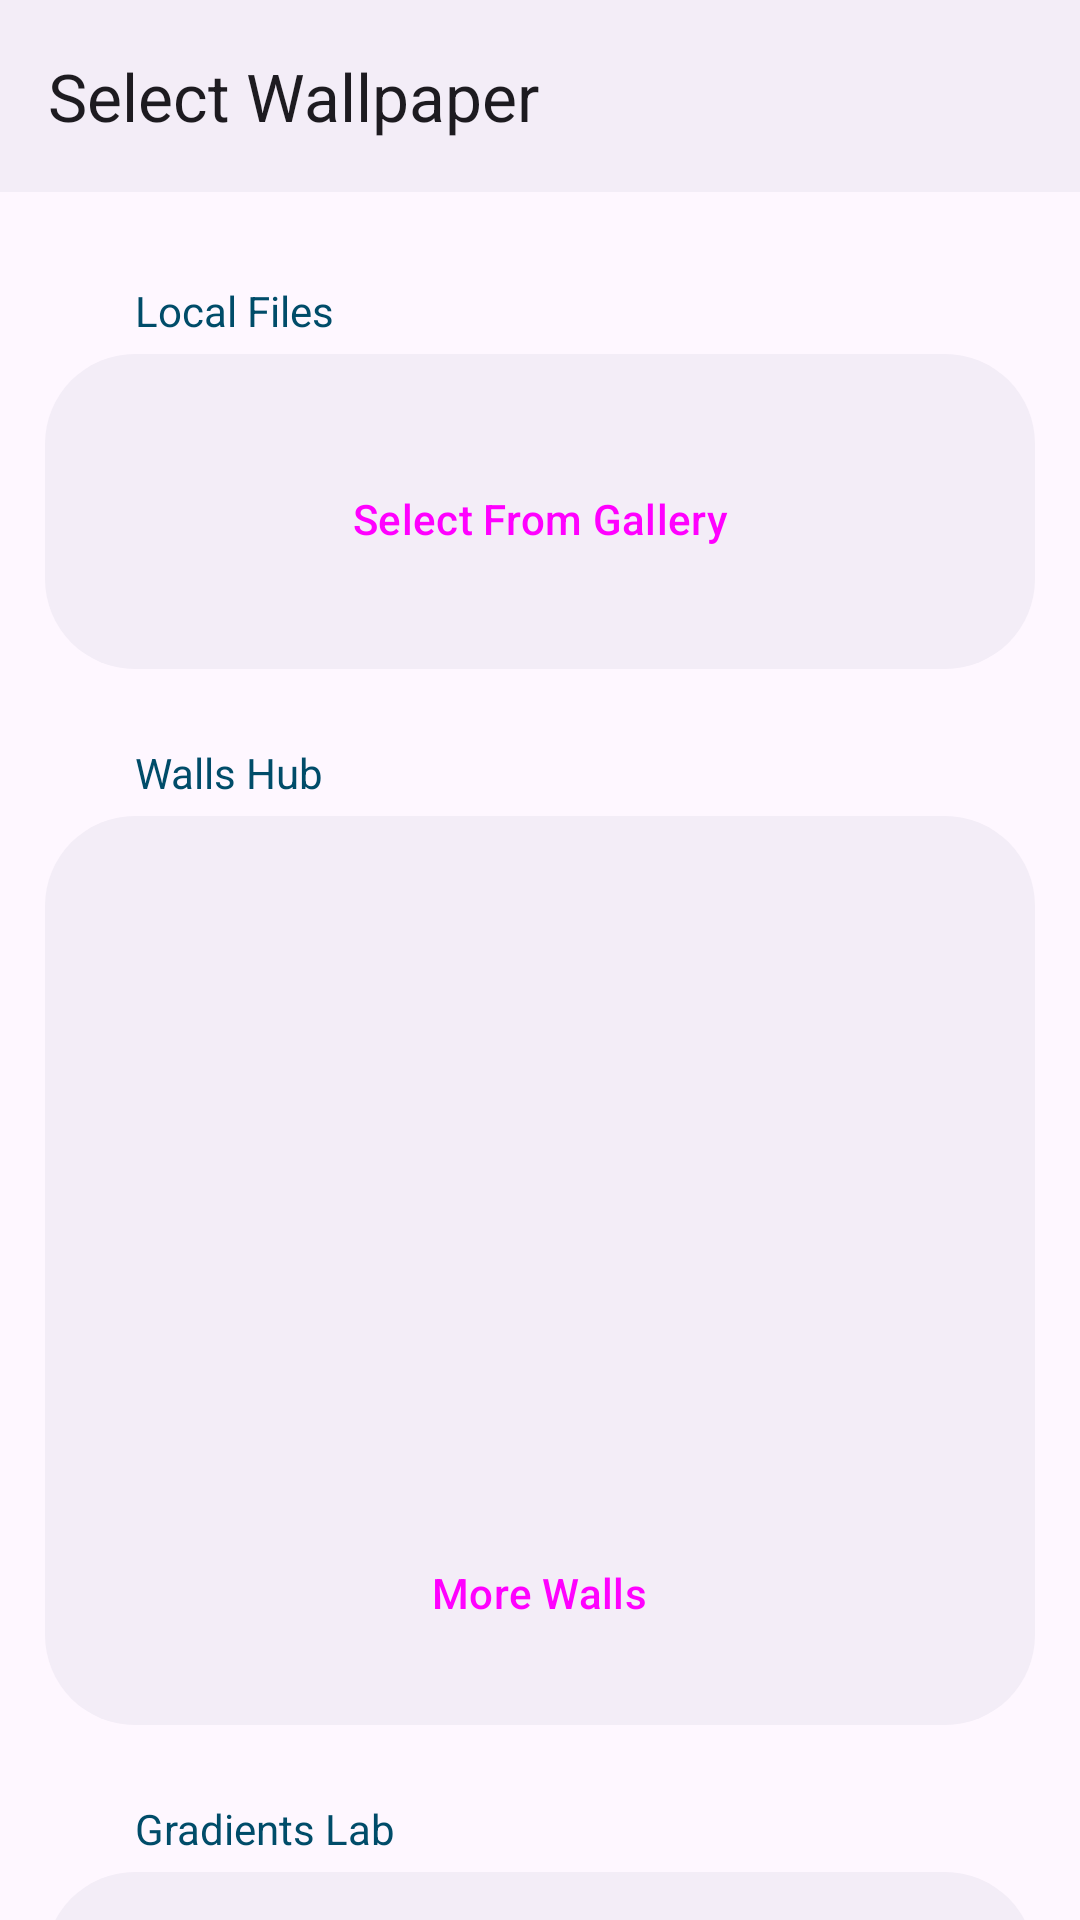

Android layout source for this screen:
<!-- AndroidManifest.xml: activity theme AppTheme -->
<!-- res/layout/activity_change_wallpaper.xml -->
<?xml version="1.0" encoding="utf-8"?>
<androidx.coordinatorlayout.widget.CoordinatorLayout
    xmlns:android="http://schemas.android.com/apk/res/android"
    xmlns:app="http://schemas.android.com/apk/res-auto"
    android:layout_height="match_parent"
    android:layout_width="match_parent"
    android:background="?colorSurface"
    android:fitsSystemWindows="true"
    android:id="@+id/coordinator">

    <com.google.android.material.appbar.AppBarLayout
        android:layout_height="wrap_content"
        android:layout_width="match_parent"
        android:background="?attr/toolbarColor"
        android:fitsSystemWindows="true"
        app:statusBarScrim="@android:color/transparent">

        <com.google.android.material.appbar.MaterialToolbar
            android:layout_height="?attr/actionBarSize"
            android:layout_width="match_parent"
            android:background="?attr/toolbarColor"
            android:elevation="0dp"
            app:title="Select Wallpaper"
            app:layout_collapseMode="pin"
            app:navigationIcon="@drawable/back"
            app:statusBarScrim="?attr/toolbarColor"
            android:id="@+id/toolbar" />

    </com.google.android.material.appbar.AppBarLayout>

    <androidx.core.widget.NestedScrollView
        android:layout_height="match_parent"
        android:layout_width="match_parent"
        app:layout_behavior="com.google.android.material.appbar.AppBarLayout$ScrollingViewBehavior"
        android:id="@+id/nested_scroll_view">

        <LinearLayout
            android:layout_height="match_parent"
            android:layout_width="match_parent"
            android:orientation="vertical">

            <TextView
                android:layout_height="wrap_content"
                android:layout_width="match_parent"
                android:layout_marginLeft="45dp"
                android:layout_marginTop="30dp"
                android:layout_marginRight="15dp"
                android:textColor="@color/text_color"
                android:text="Local Files" />

            <LinearLayout
                android:layout_height="wrap_content"
                android:layout_width="match_parent"
                android:layout_marginBottom="10dp"
                android:background="@drawable/topcard"
                android:padding="26dp"
                android:orientation="vertical"
                android:layout_marginLeft="15dp"
                android:layout_marginRight="15dp"
                android:layout_marginTop="5dp">

                <Button
                    android:layout_height="wrap_content"
                    android:layout_width="wrap_content"
                    app:icon="@drawable/wallpaper"
                    android:gravity="center"
                    style="@style/Widget.Material3.Button.TextButton"
                    android:layout_marginTop="5dp"
                    android:id="@+id/select_from_gallery"
                    android:layout_gravity="center"
                    android:text="Select From Gallery" />

            </LinearLayout>

            <TextView
                android:layout_height="wrap_content"
                android:layout_width="match_parent"
                android:layout_marginLeft="45dp"
                android:layout_marginTop="15dp"
                android:layout_marginRight="15dp"
                android:textColor="@color/text_color"
                android:text="Walls Hub" />

            <LinearLayout
                android:layout_height="wrap_content"
                android:layout_width="match_parent"
                android:layout_marginBottom="10dp"
                android:background="@drawable/topcard"
                android:padding="20dp"
                android:orientation="vertical"
                android:layout_marginLeft="15dp"
                android:layout_marginRight="15dp"
                android:layout_marginTop="5dp">

                <androidx.recyclerview.widget.RecyclerView
                    android:layout_width="match_parent"
                    android:layout_height="200sp"
                    android:layout_marginTop="10sp"
                    android:id="@+id/recycler"
                    app:layoutManager="com.google.android.material.carousel.CarouselLayoutManager" />

                <Button
                    android:layout_height="wrap_content"
                    android:layout_width="wrap_content"
                    app:icon="@drawable/more"
                    android:gravity="center"
                    style="@style/Widget.Material3.Button.TextButton"
                    android:layout_marginTop="5dp"
                    android:id="@+id/more"
                    android:layout_gravity="center"
                    android:text="More Walls" />

            </LinearLayout>
            <TextView
                android:layout_height="wrap_content"
                android:layout_width="match_parent"
                android:layout_marginLeft="45dp"
                android:layout_marginTop="15dp"
                android:layout_marginRight="15dp"
                android:textColor="@color/text_color"
                android:text="Gradients Lab" />

            <LinearLayout
                android:layout_height="wrap_content"
                android:layout_width="match_parent"
                android:layout_marginBottom="10dp"
                android:background="@drawable/topcard"
                android:padding="20dp"
                android:orientation="vertical"
                android:layout_marginLeft="15dp"
                android:layout_marginRight="15dp"
                android:layout_marginTop="5dp">

                <LinearLayout
                    android:layout_height="wrap_content"
                    android:layout_width="match_parent"
                    android:id="@+id/selector"
                    android:padding="16dp">
                    <TextView
                        android:layout_height="wrap_content"
                        android:layout_width="match_parent"
                        android:id="@+id/edit"
                        android:text="Select First Color"
                        android:textColor="@color/text_color" />
                </LinearLayout>
                <com.google.android.material.divider.MaterialDivider
                    android:layout_width="match_parent"
                    style="@style/Widget.App.MaterialDivider"
                    android:layout_height="0.5dp" />
                <LinearLayout
                    android:layout_height="wrap_content"
                    android:layout_width="match_parent"
                    android:id="@+id/selector2"
                    android:padding="16dp">
                    <TextView
                        android:layout_height="wrap_content"
                        android:layout_width="match_parent"
                        android:id="@+id/edit2"
                        android:text="Select Second Color"
                        android:textColor="@color/text_color" />
                </LinearLayout>
                <Button
                    android:layout_height="wrap_content"
                    android:layout_width="wrap_content"
                    app:icon="@drawable/apply"
                    android:gravity="center"
                    style="@style/Widget.Material3.Button.TextButton"
                    android:layout_marginTop="5dp"
                    android:id="@+id/apply"
                    android:layout_gravity="center"
                    android:text="Apply" />
            </LinearLayout>

            <TextView
                android:layout_height="wrap_content"
                android:layout_width="match_parent"
                android:layout_marginLeft="45dp"
                android:layout_marginTop="15dp"
                android:layout_marginRight="15dp"
                android:textColor="@color/text_color"
                android:text="Live Wallpapers" />

            <LinearLayout
                android:layout_height="wrap_content"
                android:layout_width="match_parent"
                android:layout_marginBottom="10dp"
                android:background="@drawable/topcard"
                android:orientation="vertical"
                android:layout_marginLeft="15dp"
                android:layout_marginRight="15dp"
                android:layout_marginTop="5dp">
                <androidx.recyclerview.widget.RecyclerView
                    android:id="@+id/recycler_view"
                    android:layout_width="match_parent"
                    android:layout_height="wrap_content"
                    android:clipToPadding="false"
                    android:padding="20dp"
                    android:scrollbars="vertical" />
            </LinearLayout>
        </LinearLayout>

    </androidx.core.widget.NestedScrollView>

</androidx.coordinatorlayout.widget.CoordinatorLayout>
<!-- resources referenced by this layout -->
<resources>
  <color name="text_color">@android:color/system_accent1_700</color>
  <!-- drawable topcard (drawable) -->
  <?xml version="1.0" encoding="utf-8"?>
  <shape
          xmlns:android="http://schemas.android.com/apk/res/android"
      android:shape="rectangle">
  
      <solid android:color="?attr/toolbarColor" />
  
      <corners
              android:radius="30dp" />
  
  </shape>
  <style name="Widget.App.MaterialDivider" parent="Widget.Material3.MaterialDivider">
     <item name="dividerColor">@color/text_color</item>
  </style>
  <style name="AppTheme" parent="Base.AppTheme">
          <item name="toolbarColor">?colorSurfaceContainer</item>
      </style>
  <style name="Base.AppTheme" parent="Theme.Material3.DayNight.NoActionBar">
          <item name="android:statusBarColor">@android:color/transparent</item>
          <item name="android:navigationBarColor">@android:color/transparent</item>
          <item name="android:windowLightStatusBar">true</item>
          <item name="colorPrimary">@color/overlay_light_primary</item>
      </style>
  <color name="overlay_light_primary">#9C4146</color>
</resources>
